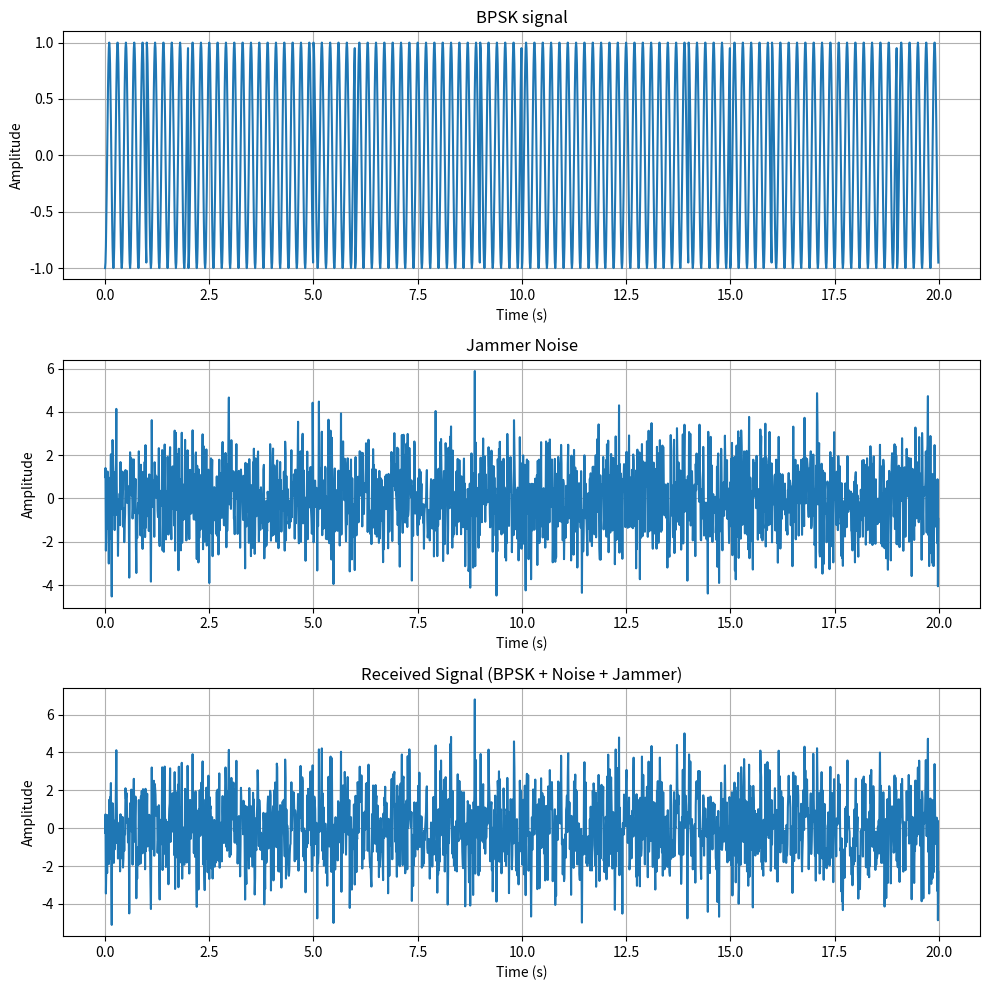
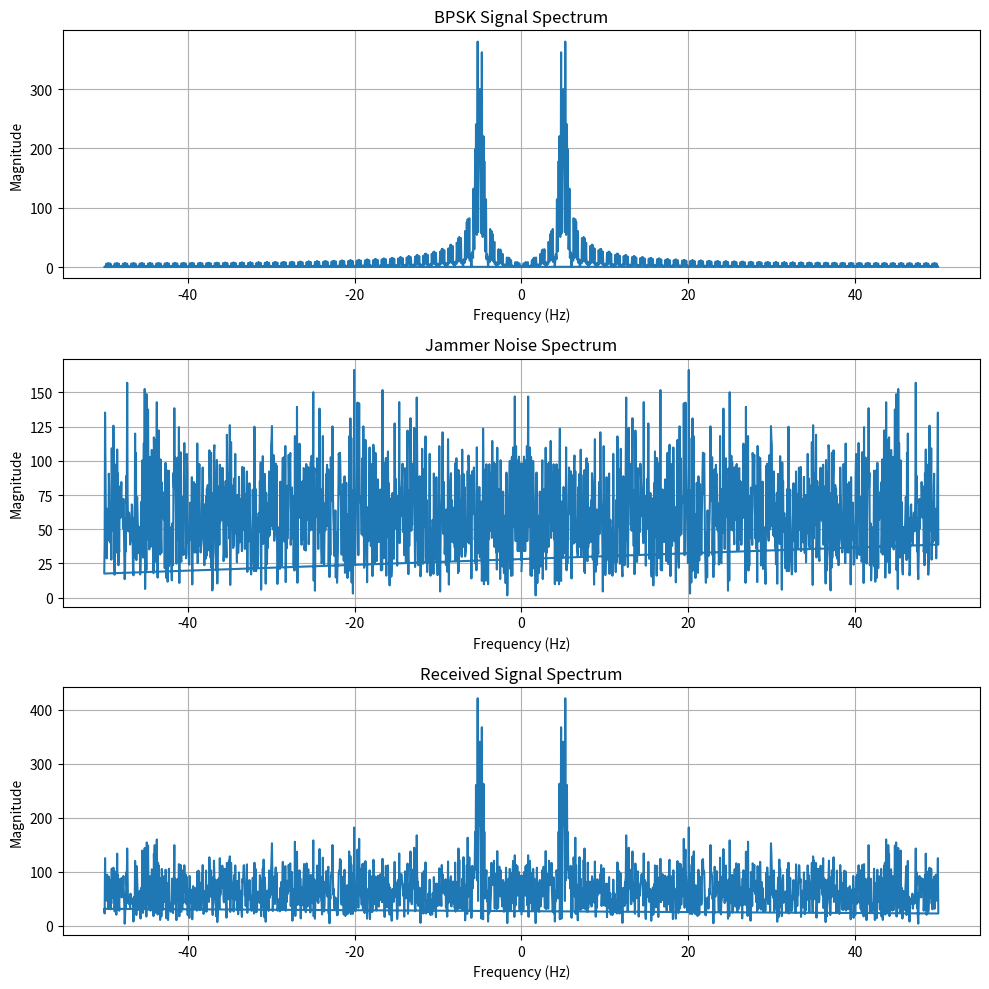
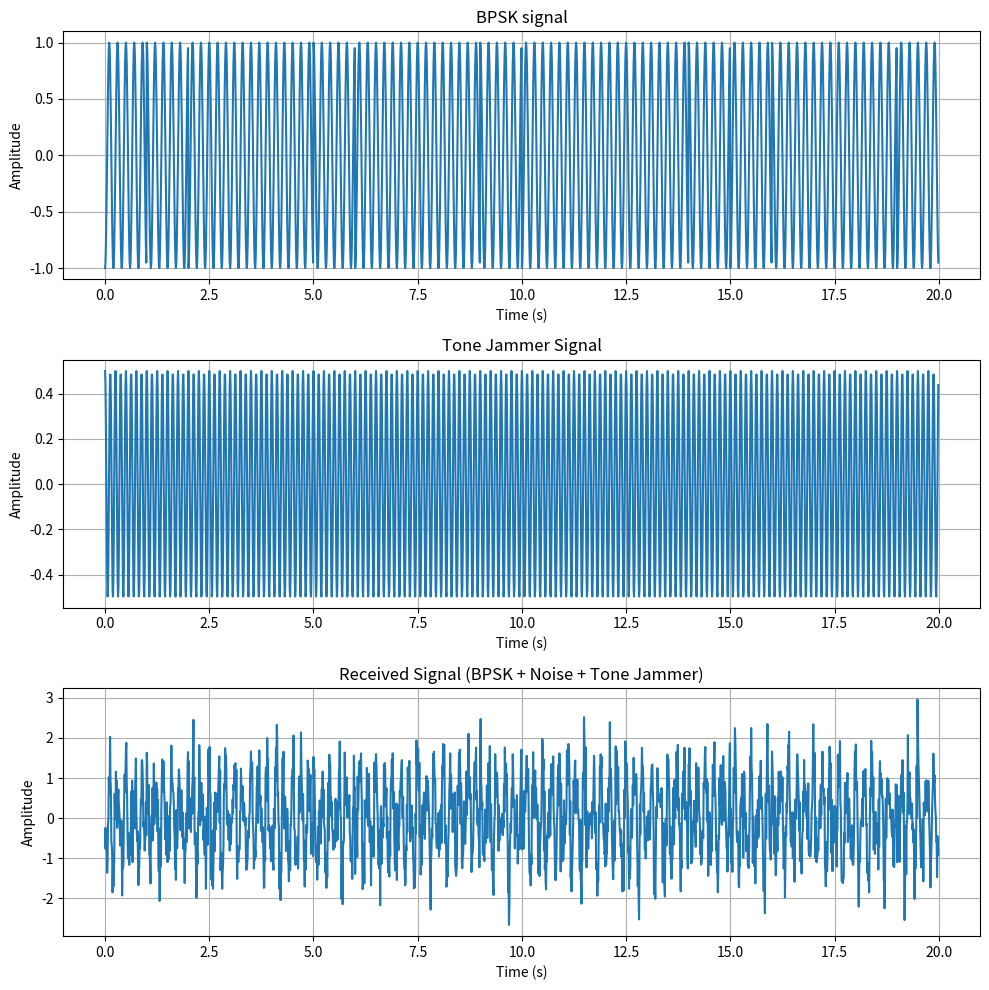
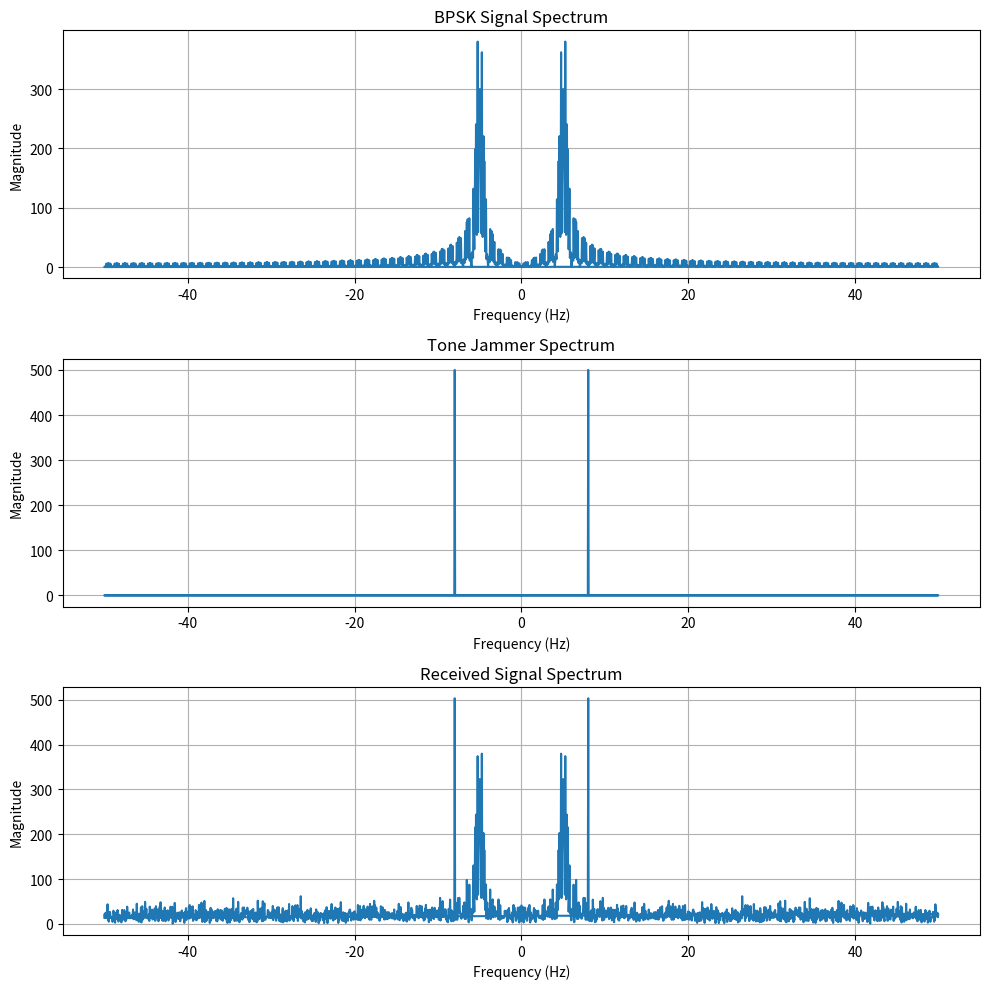
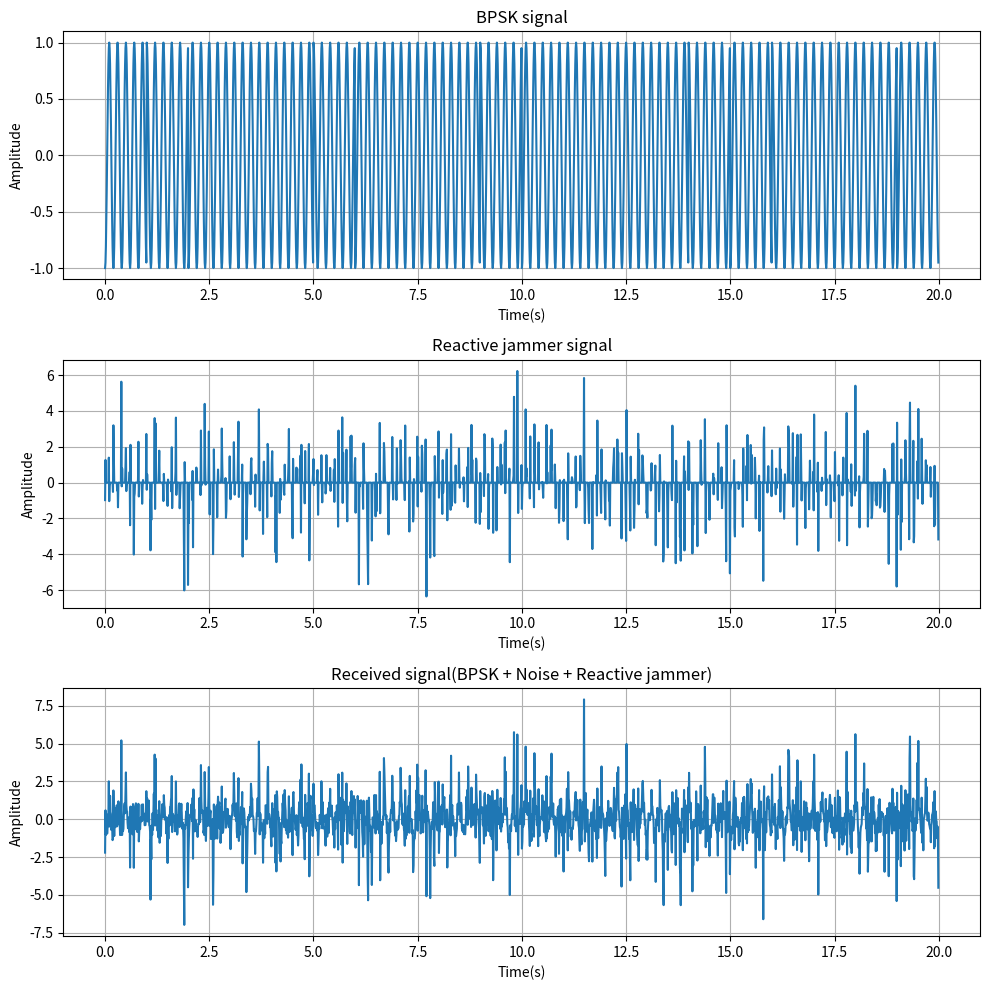
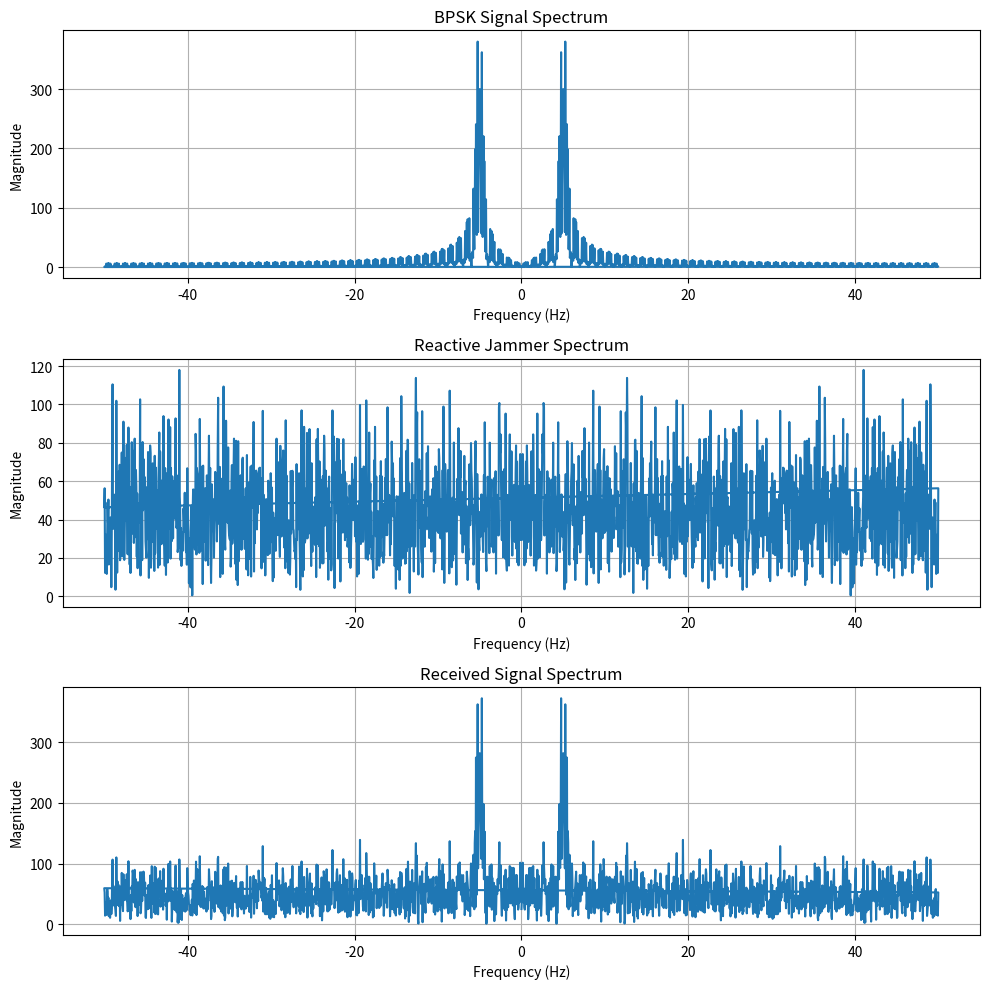

Here is the Python script that generated these plots, in order:

import numpy as np 
import matplotlib.pyplot as plt 
import os 

np.random.seed(42)
os.makedirs("plots",exist_ok=True)

#Generate Bpsk signal 


no_of_bits = 20 

bits = np.random.randint(0,2,no_of_bits)

# Bit mapping 

symbols = 2 * bits -1 
samples_per_bit = 100 
N= no_of_bits * samples_per_bit

#carrier signal 

fc= 5
fs = 100 
t = np.linspace(0,no_of_bits,N, endpoint=False)

#Bpsk modulation 
symbol_stream = np.repeat(symbols, samples_per_bit)
carrier = np.cos(2*np.pi*fc*t)
bpsk_signal = symbol_stream * carrier

#Generate AWGN noise 

sigma_noise = 0.5 
noise = np.random.normal(0,sigma_noise, N)


# Experiment 1 : Barrage jammer

sigma_jammer = 1.5 
jammer_noise = np.random.normal(0, sigma_jammer, N)


received_signal = bpsk_signal + noise + jammer_noise

fig, ax = plt.subplots(3,1, figsize=(10,10))
ax[0].plot(t, bpsk_signal)
ax[0].set_title("BPSK signal")
ax[0].set_xlabel("Time (s)")
ax[0].set_ylabel("Amplitude")
ax[0].grid()

ax[1].plot(t, jammer_noise)
ax[1].set_title("Jammer Noise")
ax[1].set_xlabel("Time (s)")
ax[1].set_ylabel("Amplitude")
ax[1].grid()    

ax[2].plot(t, received_signal)
ax[2].set_title("Received Signal (BPSK + Noise + Jammer)")
ax[2].set_xlabel("Time (s)")    
ax[2].set_ylabel("Amplitude")
ax[2].grid()    

plt.tight_layout()
plt.savefig("plots/bpsk_barrage_jammer_time_domain.png")
plt.close()

## frequency domain analysis of barrage jammer 

fft_bpsk = np.fft.fft(bpsk_signal)
fft_jammer = np.fft.fft(jammer_noise)
fft_received = np.fft.fft(received_signal)
freqs= np.fft.fftfreq(N, 1/fs)

fig , ax = plt.subplots(3,1, figsize=(10,10))

ax[0].plot(freqs, np.abs(fft_bpsk))
ax[0].set_title("BPSK Signal Spectrum")
ax[0].set_xlabel("Frequency (Hz)")
ax[0].set_ylabel("Magnitude")
ax[0].grid()

ax[1].plot(freqs, np.abs(fft_jammer))
ax[1].set_title("Jammer Noise Spectrum")
ax[1].set_xlabel("Frequency (Hz)")
ax[1].set_ylabel("Magnitude")
ax[1].grid()

ax[2].plot(freqs, np.abs(fft_received))
ax[2].set_title("Received Signal Spectrum")
ax[2].set_xlabel("Frequency (Hz)")
ax[2].set_ylabel("Magnitude")
ax[2].grid()

plt.tight_layout()
plt.savefig("plots/bpsk_barrage_jammer_frequency_domain.png")
plt.close()


# Experiment 2 : Tone jammer 

fj = 8 # jammer frequency 

jammer_signal = 0.5 * np.cos (2* np.pi * fj * t)
received_toner_signal = bpsk_signal + noise + jammer_signal

# Time domain analysis of tone jammer 

fig, ax = plt.subplots(3,1, figsize=(10,10))
ax[0].plot(t,bpsk_signal)
ax[0].set_title("BPSK signal")
ax[0].set_xlabel("Time (s)")
ax[0].set_ylabel("Amplitude")
ax[0].grid()

ax[1].plot(t, jammer_signal)
ax[1].set_title("Tone Jammer Signal")
ax[1].set_xlabel("Time (s)")
ax[1].set_ylabel("Amplitude")
ax[1].grid()

ax[2].plot(t, received_toner_signal)
ax[2].set_title("Received Signal (BPSK + Noise + Tone Jammer)")
ax[2].set_xlabel("Time (s)")
ax[2].set_ylabel("Amplitude")
ax[2].grid()

plt.tight_layout()
plt.savefig("plots/bpsk_tone_jammer_time_domain.png")
plt.close()

# Frequency domain analysis of tone jammer

fft_tone_jammer = np.fft.fft(jammer_signal)
fft_received_tone = np.fft.fft(received_toner_signal)

fig, ax = plt.subplots(3,1, figsize=(10,10))

ax[0].plot(freqs, np.abs(fft_bpsk))
ax[0].set_title("BPSK Signal Spectrum")
ax[0].set_xlabel("Frequency (Hz)")
ax[0].set_ylabel("Magnitude")
ax[0].grid()

ax[1].plot(freqs, np.abs(fft_tone_jammer))
ax[1].set_title("Tone Jammer Spectrum")
ax[1].set_xlabel("Frequency (Hz)")
ax[1].set_ylabel("Magnitude")
ax[1].grid()

ax[2].plot(freqs, np.abs(fft_received_tone))
ax[2].set_title("Received Signal Spectrum")
ax[2].set_xlabel("Frequency (Hz)")
ax[2].set_ylabel("Magnitude")
ax[2].grid()

plt.tight_layout()
plt.savefig("plots/bpsk_tone_jammer_frequency_domain.png")
plt.close()


# Experiment 3 : Reactive jammer : core  basis of hypothesis

reactive_jammer = np.where(np.abs(bpsk_signal)>0.95,2*np.random.normal(0,1,len(bpsk_signal)),0)

received_reactive_signal = bpsk_signal + noise + reactive_jammer 

## Time domain plot of reactive jammer along with signal and noise

fig , ax = plt.subplots(3,1, figsize = (10,10))

ax[0].plot(t, bpsk_signal)
ax[0].set_title("BPSK signal")
ax[0].set_xlabel("Time(s)")
ax[0].set_ylabel("Amplitude")
ax[0].grid()

ax[1].plot(t,reactive_jammer)
ax[1].set_title("Reactive jammer signal")
ax[1].set_xlabel("Time(s)")
ax[1].set_ylabel("Amplitude")
ax[1].grid()

ax[2].plot(t,received_reactive_signal)
ax[2].set_title("Received signal(BPSK + Noise + Reactive jammer)")
ax[2].set_xlabel("Time(s)")
ax[2].set_ylabel("Amplitude")
ax[2].grid()

plt.tight_layout()
plt.savefig("plots/bpsk_reactive_jammer_time_domain.png")
plt.close()

## Frequency domain plot of reactive jammer along with signal and noise

fft_reactive_jammer= np.fft.fft(reactive_jammer)
fft_received_reactive = np.fft.fft(received_reactive_signal)

fig, ax = plt.subplots(3,1,figsize = (10,10))

ax[0].plot(freqs, np.abs(fft_bpsk))
ax[0].set_title("BPSK Signal Spectrum")
ax[0].set_xlabel("Frequency (Hz)")
ax[0].set_ylabel("Magnitude")
ax[0].grid()

ax[1].plot(freqs, np.abs(fft_reactive_jammer))
ax[1].set_title("Reactive Jammer Spectrum")
ax[1].set_xlabel("Frequency (Hz)")
ax[1].set_ylabel("Magnitude")
ax[1].grid()

ax[2].plot(freqs, np.abs(fft_received_reactive))
ax[2].set_title("Received Signal Spectrum")
ax[2].set_xlabel("Frequency (Hz)")
ax[2].set_ylabel("Magnitude")
ax[2].grid()

plt.tight_layout()
plt.savefig("plots/bpsk_reactive_jammer_frequency_domain.png")
plt.close()
